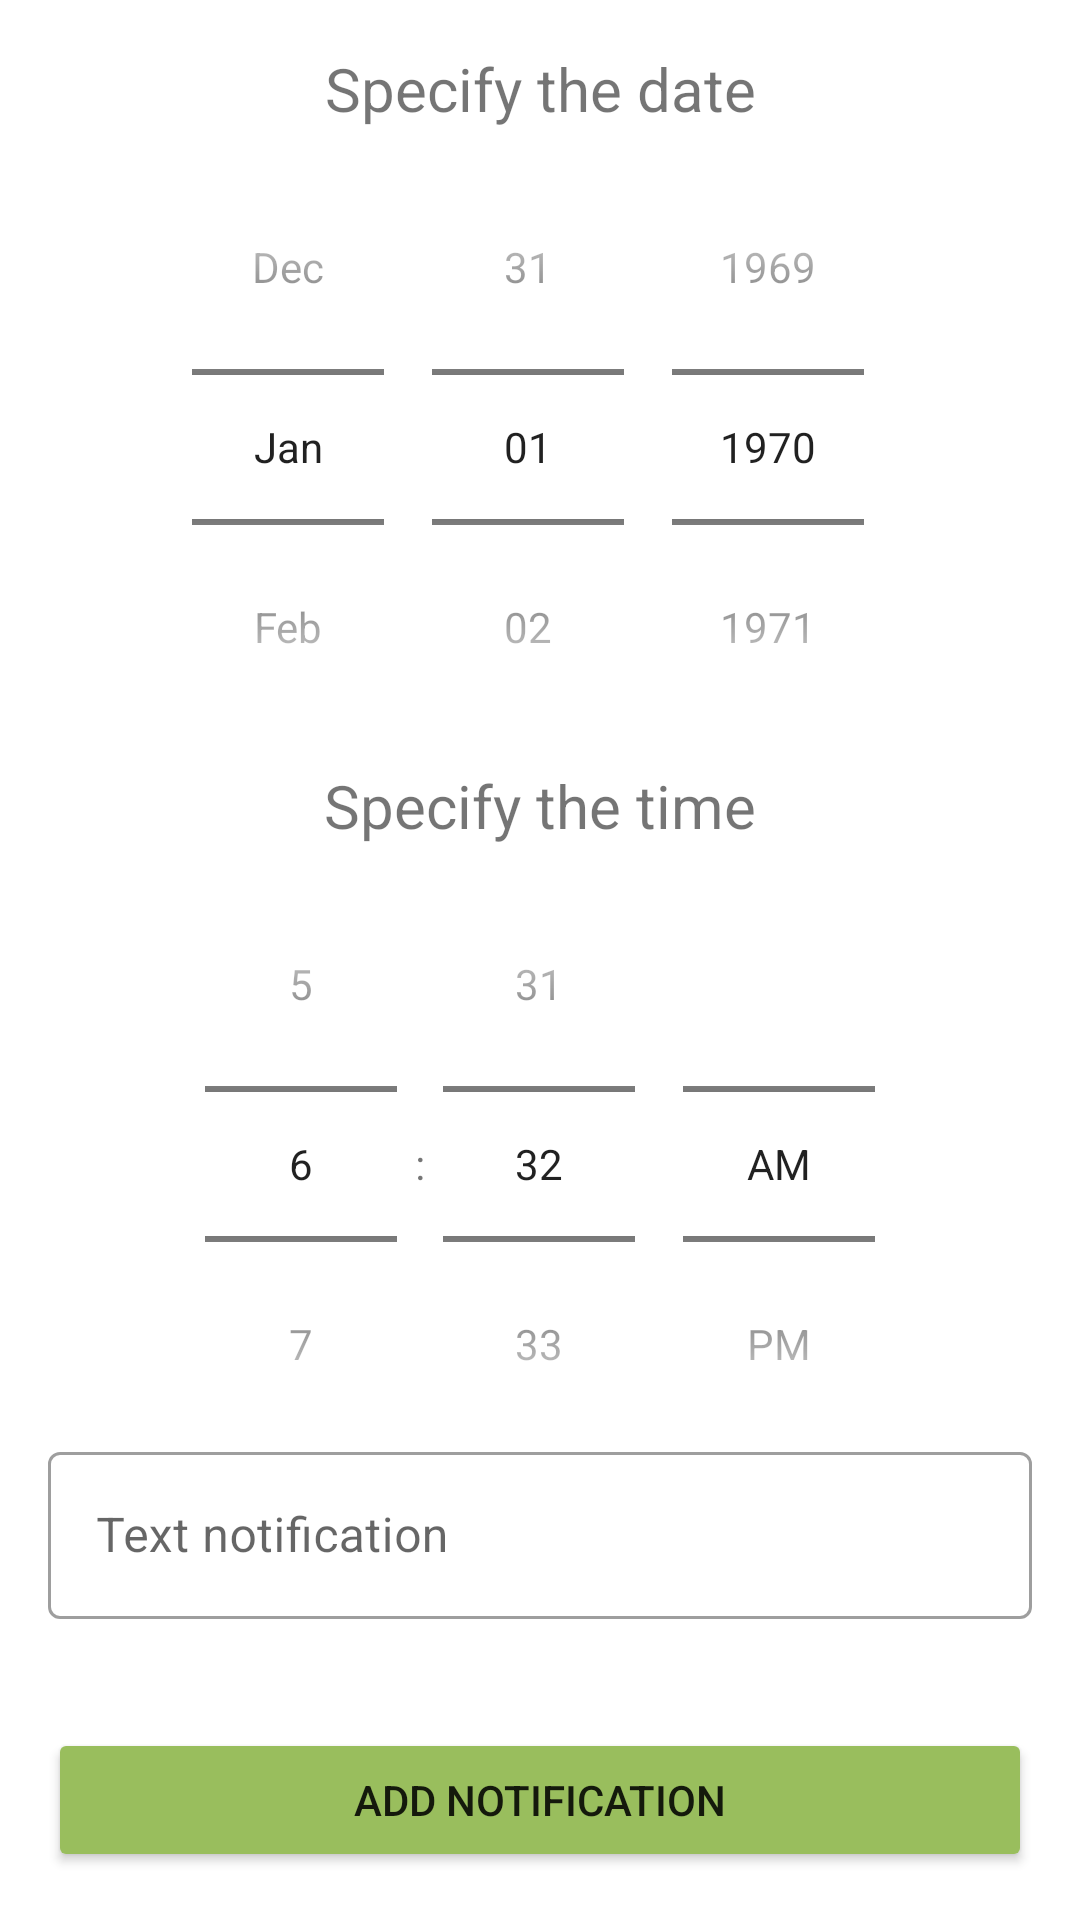

Write the Android layout XML for this screen, with the resource values it uses.
<!-- AndroidManifest.xml: application theme Theme.Lesson26 -->
<!-- res/layout/fragment_add_notification.xml -->
<?xml version="1.0" encoding="utf-8"?>
<androidx.constraintlayout.widget.ConstraintLayout xmlns:android="http://schemas.android.com/apk/res/android"
    xmlns:app="http://schemas.android.com/apk/res-auto"
    android:id="@+id/coordinator_l"
    android:layout_width="match_parent"
    android:layout_height="match_parent"
    android:fitsSystemWindows="true">

    <androidx.core.widget.NestedScrollView
        android:id="@+id/nested"
        android:layout_width="match_parent"
        android:layout_height="0dp"
        android:paddingStart="16dp"
        android:paddingTop="16dp"
        android:paddingEnd="16dp"
        android:paddingBottom="16dp"
        app:layout_behavior="com.google.android.material.appbar.AppBarLayout$ScrollingViewBehavior"
        app:layout_constraintBottom_toTopOf="@+id/inputLayoutNotification"
        app:layout_constraintEnd_toEndOf="parent"
        app:layout_constraintStart_toStartOf="parent"
        app:layout_constraintTop_toTopOf="parent"
        app:layout_constraintVertical_weight="10">

        <LinearLayout
            android:layout_width="match_parent"
            android:layout_height="match_parent"
            android:orientation="vertical">

            <TextView
                android:layout_width="match_parent"
                android:layout_height="wrap_content"
                android:gravity="center"
                android:text="@string/specify_the_date"
                android:textSize="20sp" />

            <DatePicker
                android:id="@+id/date_picker"
                android:layout_width="match_parent"
                android:layout_height="wrap_content"
                android:calendarViewShown="false"
                android:datePickerMode="spinner" />

            <TextView
                android:layout_width="match_parent"
                android:layout_height="wrap_content"
                android:gravity="center"
                android:text="@string/specify_the_time"
                android:textSize="20sp" />

            <TimePicker
                android:id="@+id/time_picker"
                android:layout_width="match_parent"
                android:layout_height="wrap_content"
                android:timePickerMode="spinner" />

        </LinearLayout>

    </androidx.core.widget.NestedScrollView>

    <com.google.android.material.textfield.TextInputLayout
        android:id="@+id/inputLayoutNotification"
        style="@style/Widget.MaterialComponents.TextInputLayout.OutlinedBox"
        android:layout_width="0dp"
        android:layout_height="wrap_content"
        android:layout_marginHorizontal="16dp"
        app:errorEnabled="true"
        app:helperTextEnabled="true"
        app:layout_constraintBottom_toTopOf="@+id/btn_add_notification"
        app:layout_constraintEnd_toEndOf="parent"
        app:layout_constraintStart_toStartOf="parent"
        app:layout_constraintTop_toBottomOf="@+id/nested">

        <com.google.android.material.textfield.TextInputEditText
            android:id="@+id/editTextNotification"
            android:layout_width="match_parent"
            android:layout_height="wrap_content"
            android:hint="@string/text_notification" />
    </com.google.android.material.textfield.TextInputLayout>

    <Button
        android:id="@+id/btn_add_notification"
        android:layout_width="match_parent"
        android:layout_height="0dp"
        android:layout_margin="16dp"
        android:text="@string/btn_add_notification"
        app:backgroundTint="@color/green"
        app:layout_constraintBottom_toBottomOf="parent"
        app:layout_constraintEnd_toEndOf="parent"
        app:layout_constraintStart_toStartOf="parent"
        app:layout_constraintTop_toBottomOf="@+id/inputLayoutNotification"
        app:layout_constraintVertical_weight="1" />

</androidx.constraintlayout.widget.ConstraintLayout>
<!-- resources referenced by this layout -->
<resources>
  <color name="green">#99BE5D</color>
  <string name="btn_add_notification">Add notification</string>
  <string name="specify_the_date">Specify the date</string>
  <string name="specify_the_time">Specify the time</string>
  <string name="text_notification">Text notification</string>
  <style name="Theme.Lesson26" parent="Theme.MaterialComponents.Light.NoActionBar">
          
          <item name="colorPrimary">@color/green</item>
          <item name="colorPrimaryVariant">@color/purple_700</item>
          <item name="colorOnPrimary">@color/white</item>
          
          <item name="colorSecondary">@color/green</item>
          <item name="colorSecondaryVariant">@color/teal_700</item>
          <item name="colorOnSecondary">@color/black</item>
          
          <item name="android:statusBarColor">?attr/colorPrimaryVariant</item>
          
  
      </style>
  <color name="purple_700">#FF3700B3</color>
  <color name="white">#FFFFFFFF</color>
  <color name="teal_700">#FF018786</color>
  <color name="black">#FF000000</color>
</resources>
